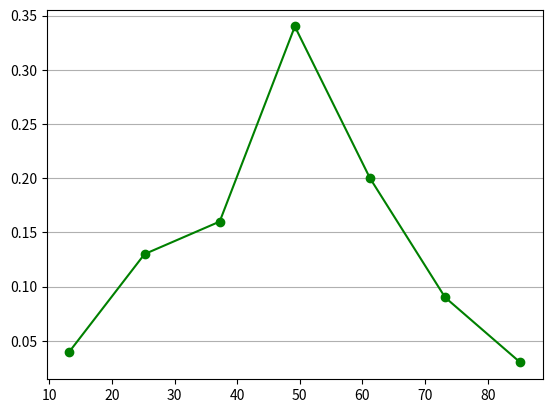

Write the Python code that produced this figure.
import matplotlib.pyplot as plt
import numpy as np


n_bins = 20

x = [13.2, 25.2, 37.2, 49.2, 61.2, 73.2, 85.2]
y = [0.04, 0.13, 0.16, 0.34, 0.2, 0.09, 0.03]



p1 = plt.plot(x, y, '-go')
plt.grid(axis="y")
# plt.savefig('рис1.png')
plt.show()
